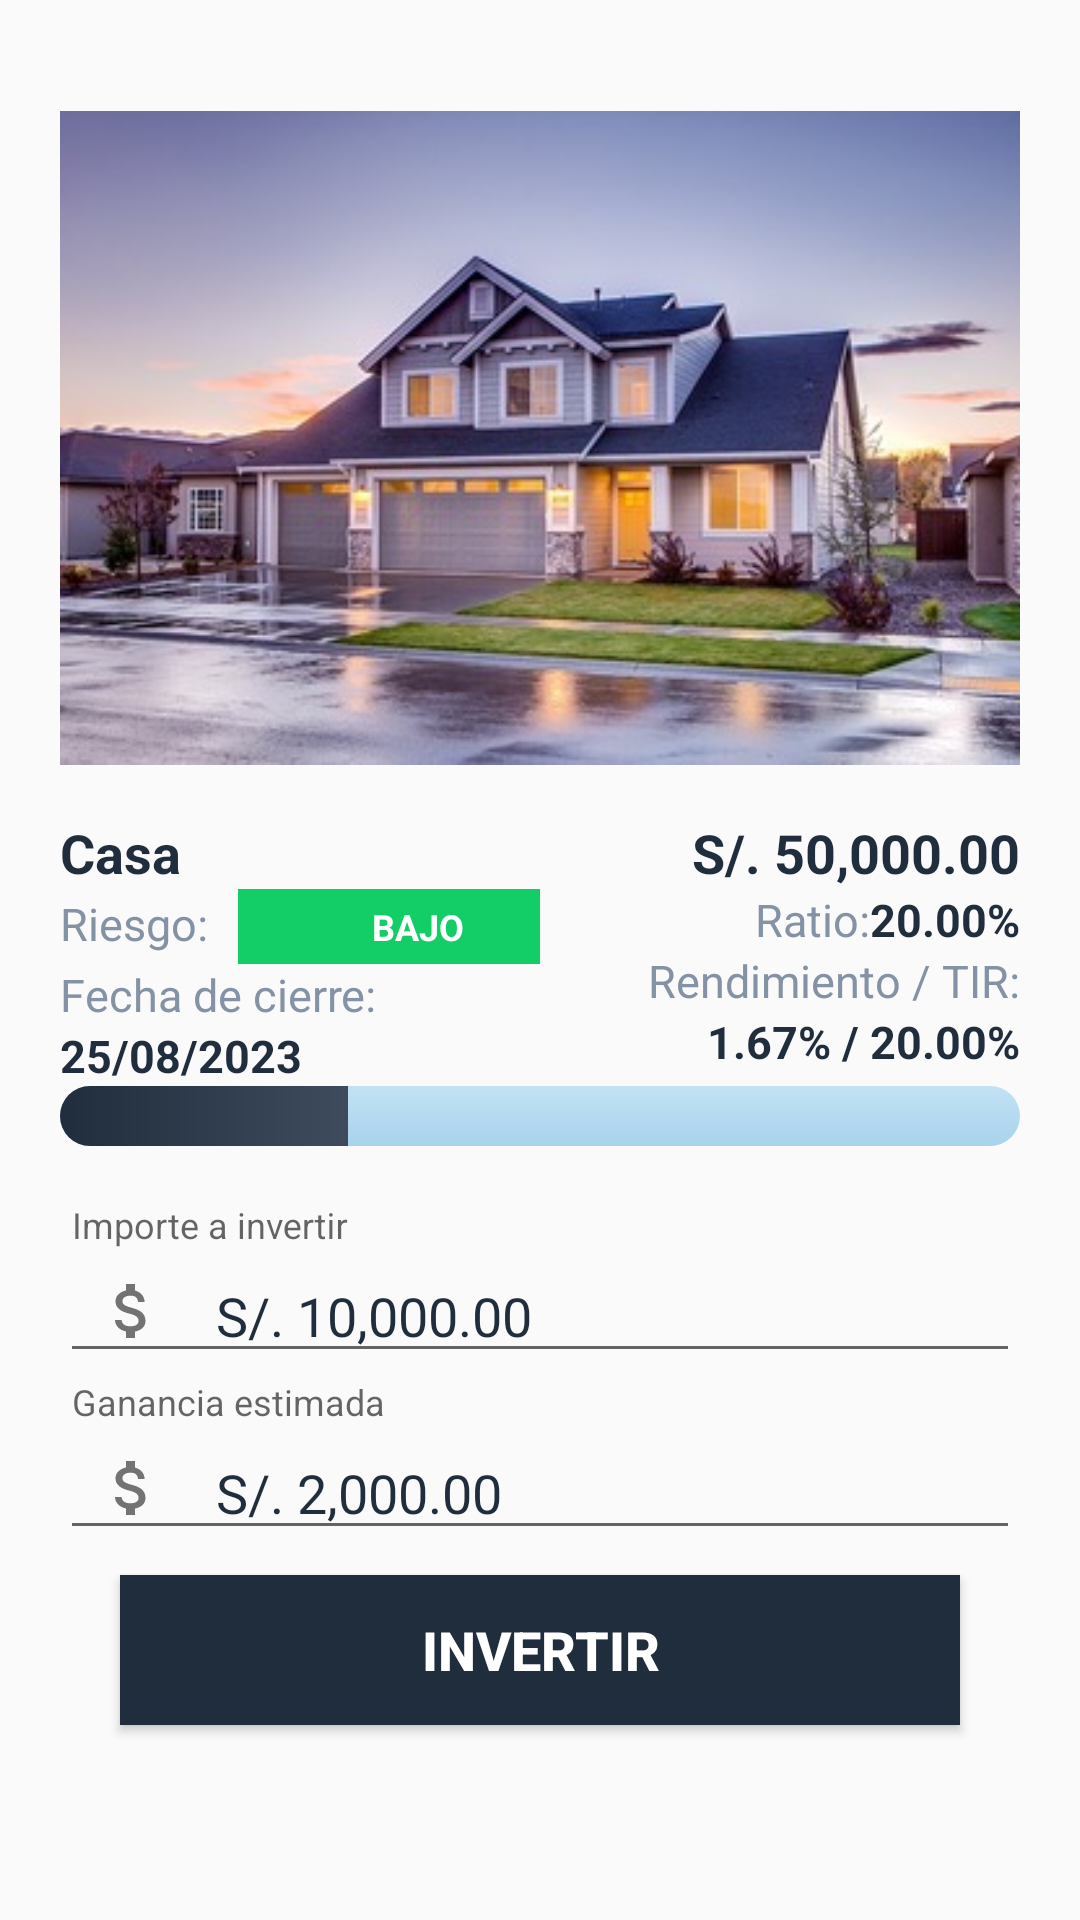

The Android layout XML behind this screen, and the referenced resources:
<!-- AndroidManifest.xml: application theme Theme.Dpmac -->
<!-- res/layout/fragment_oportunidad_invertir.xml -->
<?xml version="1.0" encoding="utf-8"?>
<FrameLayout xmlns:android="http://schemas.android.com/apk/res/android"
    xmlns:tools="http://schemas.android.com/tools"
    android:layout_width="match_parent"
    android:layout_height="match_parent"
    xmlns:app="http://schemas.android.com/apk/res-auto"
    tools:context=".ui.oportunidades.OportunidadInvertirFragment">

    <LinearLayout
        android:layout_width="match_parent"
        android:layout_height="wrap_content"
        android:orientation="vertical"
        android:layout_margin="20dp">

        <ImageView
            android:id="@+id/imgNomFoto"
            android:layout_width="match_parent"
            android:layout_height="wrap_content"
            android:layout_marginBottom="0dp"
            android:src="@drawable/img_casa01" />

        <LinearLayout
            android:layout_width="match_parent"
            android:layout_height="match_parent"
            android:orientation="horizontal">

            <LinearLayout
                android:layout_width="0dp"
                android:layout_height="wrap_content"
                android:layout_weight="1"
                android:gravity="start"
                android:orientation="vertical">

                <TextView
                    android:id="@+id/txtNomOportunidadTipo"
                    android:layout_width="wrap_content"
                    android:layout_height="wrap_content"
                    android:text="@string/cr_oportunidadtipo_casa"
                    android:textColor="@color/cr_azul_oscuro"
                    android:textSize="18sp"
                    android:textStyle="bold" />

                <LinearLayout
                    android:layout_width="wrap_content"
                    android:layout_height="wrap_content"
                    android:orientation="horizontal">

                    <TextView
                        android:layout_width="wrap_content"
                        android:layout_height="wrap_content"
                        android:text="@string/card_titulo_riesgo"
                        android:textColor="@color/cr_gris_claro"
                        android:textSize="15sp" />

                    <TextView
                        android:id="@+id/txtNomOportunidadPerfilRiesgo"
                        android:layout_width="120dp"
                        android:layout_height="25dp"
                        android:layout_marginLeft="10dp"
                        android:background="@color/cr_perfilriesgo_bajo"
                        android:gravity="center"
                        android:paddingHorizontal="20dp"
                        android:shadowRadius="50"
                        android:text="@string/cr_perfilriesgo_bajo"
                        android:textColor="@color/white"
                        android:textSize="12sp"
                        android:textStyle="bold" />

                </LinearLayout>

                <TextView
                    android:layout_width="wrap_content"
                    android:layout_height="wrap_content"
                    android:text="@string/card_titulo_fecvigenciafin"
                    android:textColor="@color/cr_gris_claro"
                    android:textSize="15sp" />

                <TextView
                    android:id="@+id/txtFecVigenciaFin"
                    android:layout_width="wrap_content"
                    android:layout_height="wrap_content"
                    android:text="25/08/2023"
                    android:textColor="@color/cr_azul_oscuro"
                    android:textSize="15sp"
                    android:textStyle="bold" />

            </LinearLayout>

            <LinearLayout
                android:layout_width="0dp"
                android:layout_height="wrap_content"
                android:layout_weight="1"
                android:gravity="end"
                android:orientation="vertical">

                <TextView
                    android:id="@+id/txtImpPrestamo"
                    android:layout_width="wrap_content"
                    android:layout_height="wrap_content"
                    android:text="S/. 50,000.00"
                    android:textColor="@color/cr_azul_oscuro"
                    android:textSize="18sp"
                    android:textStyle="bold" />

                <LinearLayout
                    android:layout_width="wrap_content"
                    android:layout_height="wrap_content"
                    android:orientation="horizontal">

                    <TextView
                        android:layout_width="wrap_content"
                        android:layout_height="wrap_content"
                        android:text="@string/card_titulo_ratio"
                        android:textColor="@color/cr_gris_claro"
                        android:textSize="15sp" />

                    <TextView
                        android:id="@+id/txtPctRatio"
                        android:layout_width="wrap_content"
                        android:layout_height="wrap_content"
                        android:text="20.00%"
                        android:textColor="@color/cr_azul_oscuro"
                        android:textSize="15sp"
                        android:textStyle="bold" />

                </LinearLayout>

                <TextView
                    android:layout_width="wrap_content"
                    android:layout_height="wrap_content"
                    android:text="@string/card_titulo_rendimiento"
                    android:textColor="@color/cr_gris_claro"
                    android:textSize="15sp" />

                <TextView
                    android:id="@+id/txtImpTasacion"
                    android:layout_width="wrap_content"
                    android:layout_height="wrap_content"
                    android:text="1.67% / 20.00%"
                    android:textColor="@color/cr_azul_oscuro"
                    android:textSize="15sp"
                    android:textStyle="bold" />

            </LinearLayout>

        </LinearLayout>

        <ProgressBar
            android:id="@+id/pgbPctInvertido"
            style="?android:attr/progressBarStyleHorizontal"
            android:layout_width="match_parent"
            android:layout_height="20dp"
            android:progress="30"
            android:max="100"
            android:progressDrawable="@drawable/custom_progressbar"/>

        <com.google.android.material.textfield.TextInputLayout
            android:id="@+id/txtLayoutImpInvertido"
            android:layout_width="match_parent"
            android:layout_height="wrap_content"
            android:layout_marginTop="20dp"
            app:hintTextColor="@color/cr_gris_claro"
            app:startIconDrawable="@drawable/icon_money_24dp">

            <com.google.android.material.textfield.TextInputEditText
                android:id="@+id/txtImpInvertido"
                android:layout_width="match_parent"
                android:layout_height="wrap_content"
                android:height="48dp"
                android:inputType="numberDecimal"
                android:hint="Importe a invertir"
                android:text="S/. 10,000.00"
                android:textColor="@color/cr_azul_oscuro" />

        </com.google.android.material.textfield.TextInputLayout>

        <com.google.android.material.textfield.TextInputLayout
            android:id="@+id/txtLayoutImpGanancia"
            android:layout_width="match_parent"
            android:layout_height="wrap_content"
            app:hintTextColor="@color/cr_gris_claro"
            app:startIconDrawable="@drawable/icon_money_24dp">

            <com.google.android.material.textfield.TextInputEditText
                android:id="@+id/txtImpGanancia"
                android:layout_width="match_parent"
                android:layout_height="wrap_content"
                android:height="48dp"
                android:inputType="numberDecimal"
                android:hint="Ganancia estimada"
                android:text="S/. 2,000.00"
                android:textColor="@color/cr_azul_oscuro" />

        </com.google.android.material.textfield.TextInputLayout>

        <Button
            android:id="@+id/btnOportunidadInvertir"
            android:layout_width="match_parent"
            android:layout_height="50dp"
            android:layout_gravity="bottom"
            android:layout_marginHorizontal="20dp"
            android:layout_marginVertical="5dp"
            android:background="@color/cr_azul_oscuro"
            android:textColor="@color/white"
            android:textStyle="bold"
            android:textSize="18dp"
            android:text="Invertir"/>

    </LinearLayout>

</FrameLayout>
<!-- resources referenced by this layout -->
<resources>
  <color name="cr_azul_oscuro">#1F2D3D</color>
  <color name="cr_gris_claro">#8492A6</color>
  <color name="cr_perfilriesgo_bajo">#13CE66</color>
  <color name="white">#FFFFFFFF</color>
  <!-- drawable custom_progressbar (drawable) -->
  <?xml version="1.0" encoding="utf-8"?>
  <layer-list xmlns:android="http://schemas.android.com/apk/res/android">
      <item android:id="@android:id/background">
          <shape>
              <gradient android:angle="270"
                  android:startColor="#C3E2F4"
                  android:centerColor="#A8D2ED"
                  android:centerY="1.0"
                  android:endColor="#b7b8b6"/>
              <corners android:radius="10dp"/>
          </shape>
      </item>
      <item android:id="@android:id/progress">
          <clip>
              <shape>
                  <gradient android:endColor="@color/cr_gris_claro"
                      android:startColor="@color/cr_azul_oscuro"
                      android:useLevel="false"/>
                  <corners android:radius="10dp"/>
              </shape>
          </clip>
      </item>
  </layer-list>
  <!-- drawable icon_money_24dp (drawable) -->
  <vector android:height="24dp" android:tint="#1F2D3D"
      android:viewportHeight="24" android:viewportWidth="24"
      android:width="24dp" xmlns:android="http://schemas.android.com/apk/res/android">
      <path android:fillColor="@android:color/white" android:pathData="M11.8,10.9c-2.27,-0.59 -3,-1.2 -3,-2.15 0,-1.09 1.01,-1.85 2.7,-1.85 1.78,0 2.44,0.85 2.5,2.1h2.21c-0.07,-1.72 -1.12,-3.3 -3.21,-3.81V3h-3v2.16c-1.94,0.42 -3.5,1.68 -3.5,3.61 0,2.31 1.91,3.46 4.7,4.13 2.5,0.6 3,1.48 3,2.41 0,0.69 -0.49,1.79 -2.7,1.79 -2.06,0 -2.87,-0.92 -2.98,-2.1h-2.2c0.12,2.19 1.76,3.42 3.68,3.83V21h3v-2.15c1.95,-0.37 3.5,-1.5 3.5,-3.55 0,-2.84 -2.43,-3.81 -4.7,-4.4z"/>
  </vector>
  <!-- drawable img_casa01: jpg bitmap (drawable, 30657 bytes) -->
  <string name="card_titulo_fecvigenciafin">Fecha de cierre:</string>
  <string name="card_titulo_ratio">Ratio: </string>
  <string name="card_titulo_rendimiento">Rendimiento / TIR:</string>
  <string name="card_titulo_riesgo">Riesgo:</string>
  <string name="cr_oportunidadtipo_casa">Casa</string>
  <string name="cr_perfilriesgo_bajo">BAJO</string>
  <style name="Theme.Dpmac" parent="Theme.AppCompat.DayNight.DarkActionBar">
          
          <item name="colorPrimary">@color/purple_500</item>
          <item name="colorPrimaryVariant">@color/purple_700</item>
          <item name="colorOnPrimary">@color/white</item>
          
          <item name="colorSecondary">@color/teal_200</item>
          <item name="colorSecondaryVariant">@color/teal_700</item>
          <item name="colorOnSecondary">@color/black</item>
          
          <item name="android:statusBarColor">?attr/colorPrimaryVariant</item>
          
      </style>
  <color name="purple_500">#FF6200EE</color>
  <color name="purple_700">#FF3700B3</color>
  <color name="teal_200">#FF03DAC5</color>
  <color name="teal_700">#FF018786</color>
  <color name="black">#FF000000</color>
</resources>
